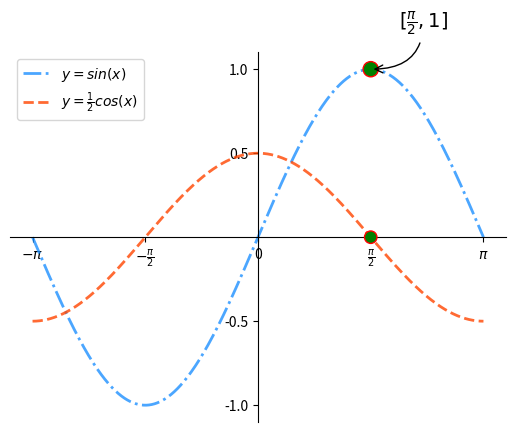

Here is the Python script that generated this plot:
"""
demo02_plot.py  基本绘图
"""
import numpy as np
import matplotlib.pyplot as mp

#从-pi到pi拆1000个点
x = np.linspace(-np.pi, np.pi, 1000)
sinx = np.sin(x)
# 画一个y = cos(x)/2
cosx = np.cos(x) / 2

# 控制可视区间
# mp.xlim(0, np.pi)
# mp.ylim(0, 1)

# 修改x轴的刻度
vals = [-np.pi, -np.pi/2, 0, np.pi/2, np.pi]
texts = [r'$-\pi$', r'$-\frac{\pi}{2}$', '0', 
		 r'$\frac{\pi}{2}$', r'$\pi$']
mp.xticks(vals, texts)

# 设置坐标轴
ax = mp.gca()
ax.spines['top'].set_color('none')
ax.spines['right'].set_color('none')
ax.spines['left'].set_position(('data', 0))
ax.spines['bottom'].set_position(('data', 0))
mp.yticks([-1.0, -0.5, 0.5, 1.0])

mp.plot(x, sinx, linestyle='-.', linewidth=2, 
	color='dodgerblue', alpha=0.8,
	label=r'$y = sin(x)$')
mp.plot(x, cosx, linestyle='--', linewidth=2,
	color='orangered', alpha=0.8, 
	label=r'$y = \frac{1}{2}cos(x)$')

# 绘制特殊点
mp.scatter([np.pi/2, np.pi/2], [1, 0],
	s=[120,80], marker='o', edgecolor='red', 
	facecolor='green', zorder=3)

# 为特殊点添加备注
mp.annotate(r'$[\frac{\pi}{2}, 1]$', 
	xycoords='data', xy=(np.pi/2, 1), 
	textcoords='offset points', xytext=(20, 30),
	fontsize=14, arrowprops=dict(
		arrowstyle='->',
		connectionstyle='angle3'))

mp.legend()
mp.show()

